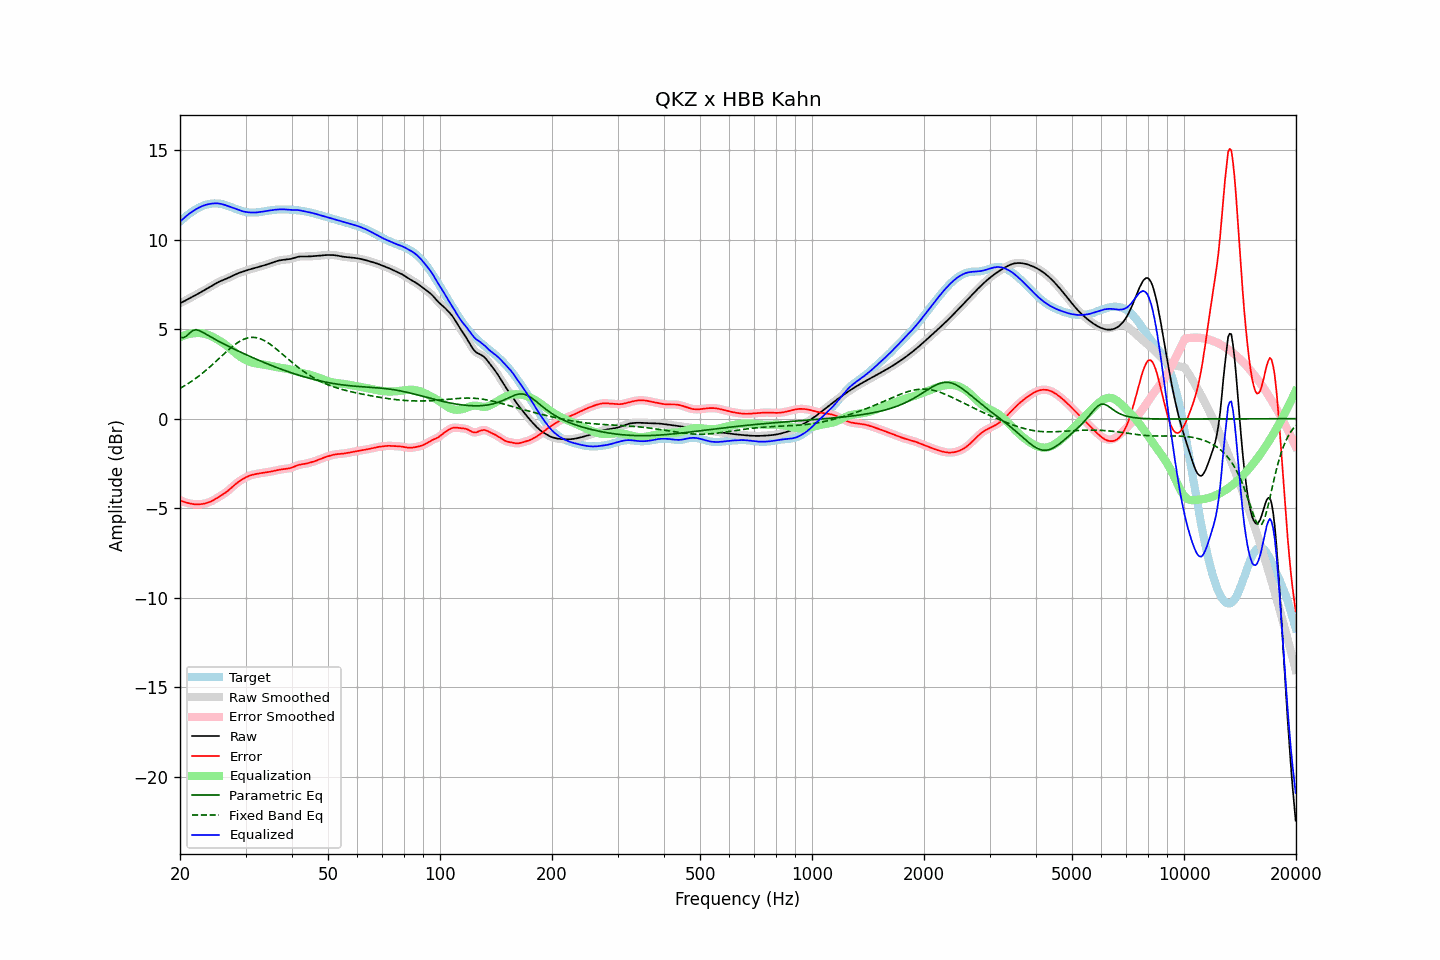

The table this chart was drawn from, first rows:
frequency, raw, error, smoothed, error_smoothed, equalization, parametric_eq, fixed_band_eq, equalized_raw, equalized_smoothed, target
20.00, 6.45, -4.55, 6.45, -4.55, 4.55, 4.53, 1.69, 11.01, 11.00, 11.00
20.20, 6.49, -4.60, 6.49, -4.59, 4.59, 4.53, 1.74, 11.09, 11.09, 11.09
20.40, 6.54, -4.63, 6.54, -4.63, 4.63, 4.52, 1.79, 11.17, 11.17, 11.17
20.61, 6.58, -4.66, 6.58, -4.66, 4.66, 4.56, 1.85, 11.25, 11.25, 11.25
20.81, 6.63, -4.69, 6.63, -4.69, 4.69, 4.61, 1.90, 11.32, 11.32, 11.32
21.02, 6.68, -4.71, 6.68, -4.71, 4.72, 4.70, 1.96, 11.40, 11.40, 11.39
21.23, 6.73, -4.73, 6.73, -4.73, 4.74, 4.78, 2.02, 11.47, 11.47, 11.46
21.44, 6.78, -4.75, 6.78, -4.75, 4.75, 4.86, 2.08, 11.53, 11.53, 11.53
21.66, 6.82, -4.77, 6.82, -4.77, 4.77, 4.93, 2.14, 11.59, 11.59, 11.59
21.87, 6.87, -4.78, 6.87, -4.78, 4.78, 4.95, 2.20, 11.65, 11.65, 11.65
22.09, 6.92, -4.79, 6.92, -4.78, 4.78, 4.97, 2.27, 11.70, 11.70, 11.70
22.31, 6.97, -4.79, 6.97, -4.79, 4.79, 4.94, 2.33, 11.75, 11.75, 11.75
22.54, 7.02, -4.78, 7.02, -4.78, 4.78, 4.92, 2.40, 11.80, 11.80, 11.80
22.76, 7.07, -4.78, 7.07, -4.78, 4.78, 4.88, 2.47, 11.84, 11.84, 11.84
22.99, 7.12, -4.76, 7.12, -4.76, 4.76, 4.83, 2.54, 11.88, 11.88, 11.88
23.22, 7.17, -4.75, 7.17, -4.75, 4.75, 4.78, 2.62, 11.92, 11.92, 11.92
23.45, 7.22, -4.73, 7.22, -4.72, 4.72, 4.73, 2.69, 11.94, 11.94, 11.95
23.69, 7.27, -4.70, 7.27, -4.70, 4.70, 4.68, 2.77, 11.97, 11.97, 11.97
23.92, 7.32, -4.67, 7.32, -4.67, 4.66, 4.62, 2.85, 11.99, 11.99, 11.99
24.16, 7.38, -4.63, 7.38, -4.63, 4.63, 4.57, 2.93, 12.00, 12.00, 12.01
24.40, 7.43, -4.59, 7.43, -4.59, 4.58, 4.52, 3.01, 12.02, 12.02, 12.02
24.65, 7.49, -4.54, 7.49, -4.54, 4.54, 4.47, 3.09, 12.03, 12.03, 12.03
24.89, 7.54, -4.49, 7.54, -4.49, 4.49, 4.42, 3.17, 12.03, 12.03, 12.03
25.14, 7.59, -4.43, 7.59, -4.43, 4.44, 4.37, 3.25, 12.03, 12.03, 12.02
25.39, 7.64, -4.38, 7.64, -4.38, 4.38, 4.33, 3.34, 12.02, 12.02, 12.02
25.65, 7.68, -4.33, 7.68, -4.33, 4.33, 4.28, 3.42, 12.01, 12.01, 12.00
25.91, 7.72, -4.27, 7.72, -4.27, 4.27, 4.23, 3.51, 11.99, 11.99, 11.99
26.16, 7.75, -4.21, 7.75, -4.21, 4.21, 4.19, 3.59, 11.96, 11.96, 11.97
26.43, 7.79, -4.15, 7.79, -4.15, 4.15, 4.14, 3.67, 11.94, 11.94, 11.94
26.69, 7.83, -4.09, 7.83, -4.09, 4.08, 4.10, 3.75, 11.90, 11.90, 11.91
26.96, 7.86, -4.02, 7.87, -4.01, 4.01, 4.05, 3.83, 11.87, 11.87, 11.88
27.23, 7.91, -3.94, 7.91, -3.94, 3.93, 4.01, 3.91, 11.84, 11.84, 11.85
27.50, 7.95, -3.86, 7.95, -3.86, 3.86, 3.96, 3.99, 11.81, 11.81, 11.81
27.77, 8.00, -3.78, 8.00, -3.78, 3.78, 3.92, 4.06, 11.78, 11.78, 11.78
28.05, 8.04, -3.70, 8.04, -3.70, 3.70, 3.88, 4.13, 11.74, 11.74, 11.74
28.33, 8.08, -3.62, 8.08, -3.62, 3.63, 3.83, 4.19, 11.71, 11.71, 11.70
28.62, 8.12, -3.55, 8.12, -3.55, 3.56, 3.79, 4.26, 11.68, 11.68, 11.67
28.90, 8.15, -3.49, 8.15, -3.49, 3.49, 3.75, 4.31, 11.64, 11.64, 11.64
29.19, 8.18, -3.43, 8.18, -3.43, 3.43, 3.71, 4.36, 11.61, 11.61, 11.61
29.48, 8.21, -3.37, 8.21, -3.37, 3.37, 3.66, 4.41, 11.58, 11.58, 11.58
29.78, 8.24, -3.32, 8.24, -3.32, 3.32, 3.62, 4.45, 11.56, 11.56, 11.56
30.08, 8.27, -3.27, 8.27, -3.27, 3.27, 3.58, 4.48, 11.54, 11.54, 11.54
30.38, 8.30, -3.23, 8.30, -3.23, 3.23, 3.54, 4.51, 11.53, 11.53, 11.53
30.68, 8.33, -3.19, 8.33, -3.19, 3.20, 3.50, 4.53, 11.52, 11.52, 11.52
30.99, 8.35, -3.16, 8.35, -3.16, 3.16, 3.46, 4.54, 11.52, 11.52, 11.51
31.30, 8.38, -3.13, 8.38, -3.13, 3.14, 3.42, 4.54, 11.51, 11.51, 11.51
31.61, 8.40, -3.11, 8.40, -3.11, 3.11, 3.38, 4.54, 11.51, 11.51, 11.51
31.93, 8.42, -3.09, 8.42, -3.09, 3.09, 3.34, 4.53, 11.51, 11.52, 11.52
32.24, 8.45, -3.08, 8.45, -3.08, 3.07, 3.30, 4.52, 11.52, 11.52, 11.52
32.57, 8.48, -3.06, 8.48, -3.06, 3.06, 3.26, 4.49, 11.53, 11.53, 11.54
32.89, 8.50, -3.04, 8.50, -3.04, 3.05, 3.23, 4.46, 11.55, 11.55, 11.55
33.22, 8.53, -3.03, 8.53, -3.03, 3.03, 3.19, 4.42, 11.56, 11.56, 11.56
33.55, 8.56, -3.02, 8.56, -3.02, 3.02, 3.15, 4.38, 11.58, 11.58, 11.58
33.89, 8.58, -3.01, 8.58, -3.01, 3.01, 3.11, 4.33, 11.59, 11.59, 11.59
34.23, 8.61, -3.00, 8.61, -2.99, 2.99, 3.08, 4.28, 11.60, 11.60, 11.61
34.57, 8.64, -2.98, 8.64, -2.98, 2.98, 3.04, 4.22, 11.62, 11.62, 11.62
34.92, 8.67, -2.96, 8.67, -2.96, 2.96, 3.00, 4.16, 11.63, 11.63, 11.64
35.27, 8.71, -2.94, 8.71, -2.94, 2.94, 2.97, 4.10, 11.65, 11.65, 11.65
35.62, 8.74, -2.92, 8.74, -2.92, 2.92, 2.93, 4.03, 11.66, 11.66, 11.66
35.97, 8.77, -2.90, 8.77, -2.90, 2.90, 2.90, 3.96, 11.67, 11.67, 11.67
... 635 more rows
